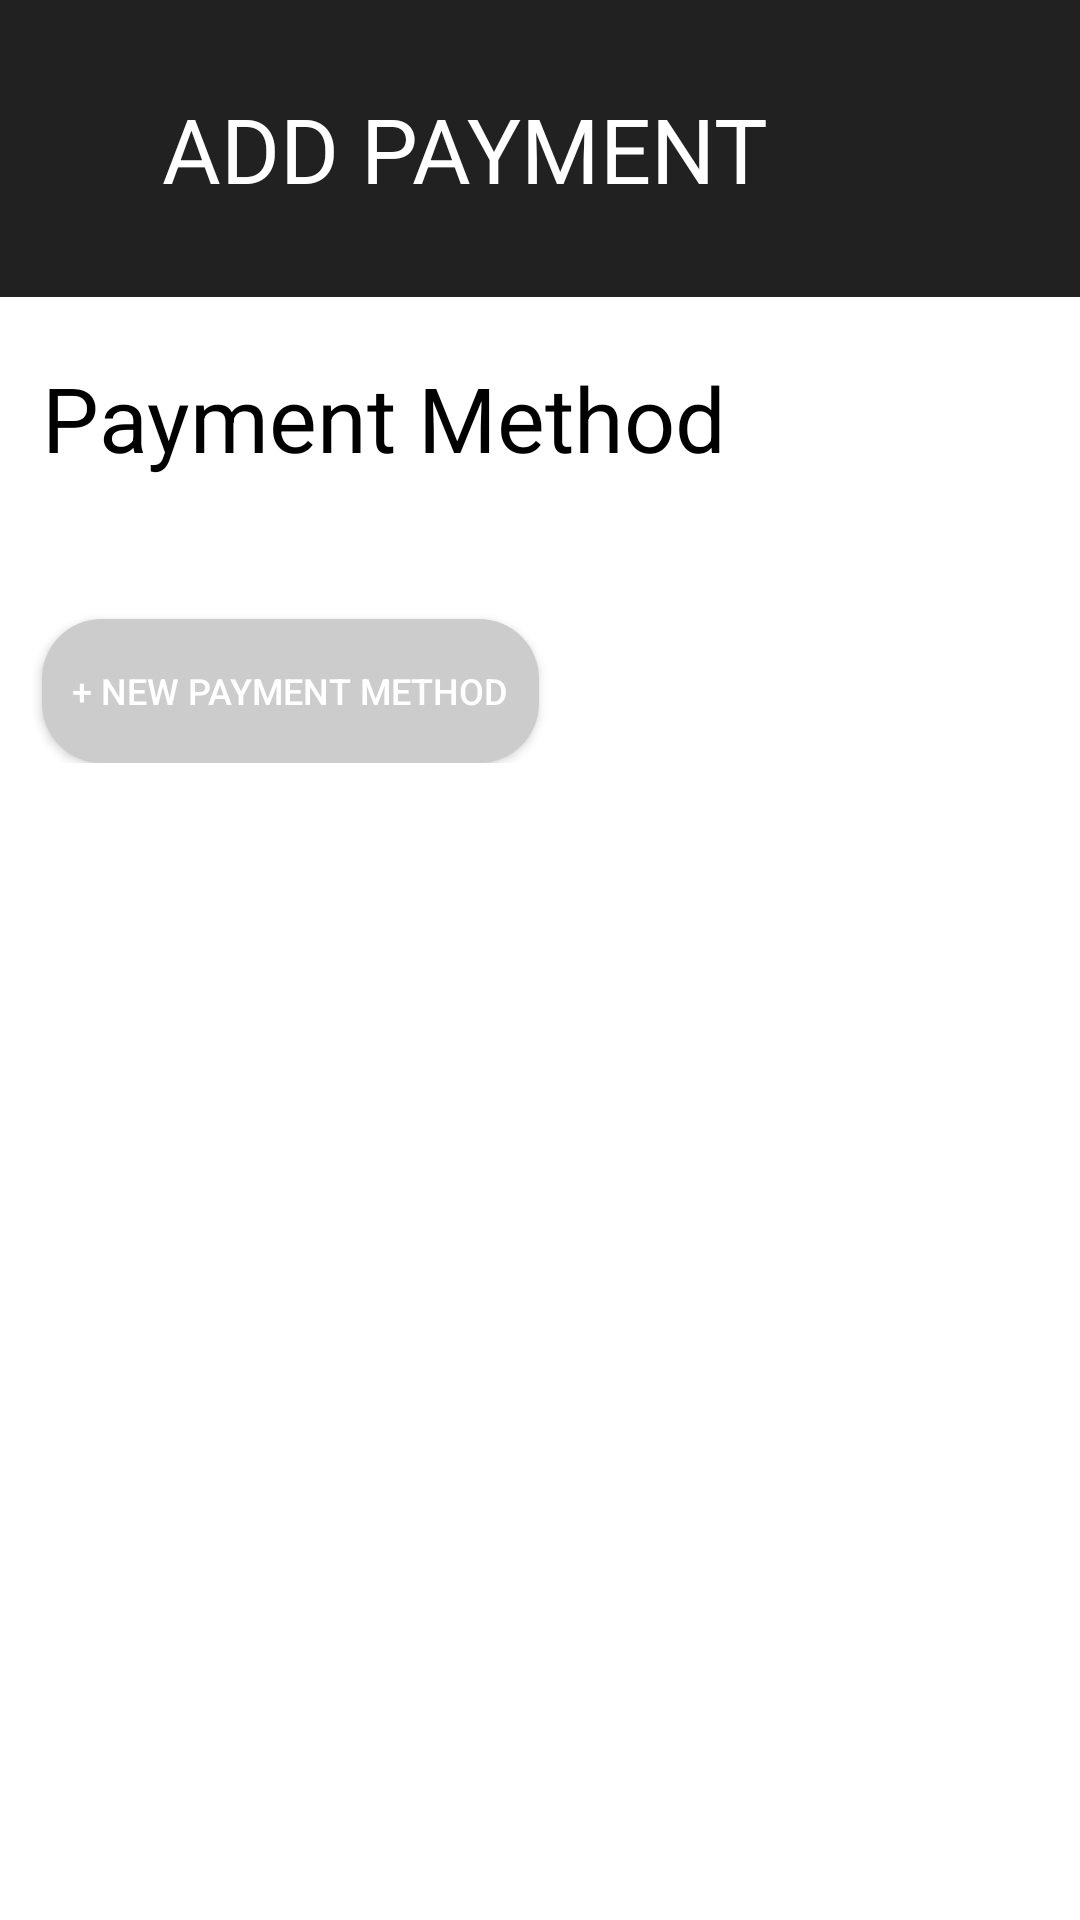

Produce the Android XML layout that renders to this screen, including the resource entries it uses.
<!-- AndroidManifest.xml: application theme Theme.Parkingapp -->
<!-- res/layout/fragment_payment.xml -->
<?xml version="1.0" encoding="utf-8"?>
<FrameLayout xmlns:android="http://schemas.android.com/apk/res/android"
    xmlns:tools="http://schemas.android.com/tools"
    xmlns:app="http://schemas.android.com/apk/res-auto"
    android:layout_width="match_parent"
    android:layout_height="match_parent"
    tools:context=".PaymentFragment">
    <LinearLayout
        android:layout_width="match_parent"
        android:layout_height="wrap_content"
        android:orientation="horizontal"
        android:padding="8dp">
        <androidx.viewpager.widget.ViewPager
            android:id="@+id/text_carousel_viewpager"
            android:layout_width="match_parent"
            android:layout_height="wrap_content"
            android:layout_marginTop="16dp" />
    </LinearLayout>

    
    <ScrollView
        android:id="@+id/scrollView2"
        android:layout_width="match_parent"
        android:layout_height="match_parent"
        app:layout_constraintBottom_toBottomOf="parent"
        app:layout_constraintEnd_toEndOf="parent"
        app:layout_constraintStart_toStartOf="parent"
        app:layout_constraintTop_toTopOf="parent">

        <LinearLayout
            android:layout_width="match_parent"
            android:layout_height="wrap_content"
            android:orientation="vertical">

            <androidx.constraintlayout.widget.ConstraintLayout
                android:layout_width="match_parent"
                android:layout_height="match_parent"
                android:background="@color/material_grey_900">

                <TextView
                    android:id="@+id/textView"
                    android:layout_width="wrap_content"
                    android:layout_height="99dp"
                    android:layout_marginEnd="104dp"
                    android:gravity="center_vertical"
                    android:text="ADD PAYMENT"
                    android:textColor="@color/white"
                    android:textSize="30sp"
                    app:layout_constraintBottom_toBottomOf="parent"
                    app:layout_constraintEnd_toEndOf="parent"
                    app:layout_constraintTop_toTopOf="parent"
                    app:layout_constraintVertical_bias="0.0" />
            </androidx.constraintlayout.widget.ConstraintLayout>
            <TextView
                android:layout_width="match_parent"
                android:layout_height="wrap_content"
                android:layout_marginTop="20dp"
                android:paddingBottom="8dp"
                android:text="Payment Method"
                android:textColor="@color/black"
                android:textSize="30dp"
                android:layout_marginLeft="14dp"/>
            <LinearLayout
                android:id="@+id/paymentMethodView"
                android:layout_width="match_parent"
                android:layout_height="wrap_content"
                android:orientation="vertical"
                android:padding="16dp">


            </LinearLayout>
            <Button
                android:id="@+id/button_add_payment_method"
                android:layout_width="wrap_content"
                android:layout_height="wrap_content"
                android:layout_marginTop="7dp"
                android:background="@drawable/rounded_grey_background"
                android:padding="10dp"
                android:layout_marginLeft="14dp"
                android:text="+ New Payment Method"
                android:textColor="@color/white"
                android:textSize="12sp" />
        </LinearLayout>
    </ScrollView>
</FrameLayout>
<!-- resources referenced by this layout -->
<resources>
  <color name="black">#FF000000</color>
  <color name="white">#FFFFFFFF</color>
  <!-- drawable rounded_grey_background (drawable) -->
  <?xml version="1.0" encoding="utf-8"?>
      <shape xmlns:android="http://schemas.android.com/apk/res/android">
          <solid android:color="#CCCCCC"/>
          <corners android:radius="20dp"/>
      </shape>
  <style name="Theme.Parkingapp" parent="Theme.MaterialComponents.DayNight.DarkActionBar">
          
          <item name="colorPrimary">@color/purple_500</item>
          <item name="colorPrimaryVariant">@color/purple_700</item>
          <item name="colorOnPrimary">@color/white</item>
          
          <item name="colorSecondary">@color/teal_200</item>
          <item name="colorSecondaryVariant">@color/teal_700</item>
          <item name="colorOnSecondary">@color/black</item>
          
          <item name="android:statusBarColor">?attr/colorPrimaryVariant</item>
          
          <item name="materialButtonStyle">@style/CustomButtonStyle</item>
      </style>
  <color name="purple_500">#FF6200EE</color>
  <color name="purple_700">#FF3700B3</color>
  <color name="teal_200">#FF03DAC5</color>
  <color name="teal_700">#FF018786</color>
  <style name="CustomButtonStyle" parent="Widget.MaterialComponents.Button">
          <item name="android:background">@drawable/rounded_grey_background</item>
          <item name="android:textColor">@color/black</item>
      </style>
</resources>
